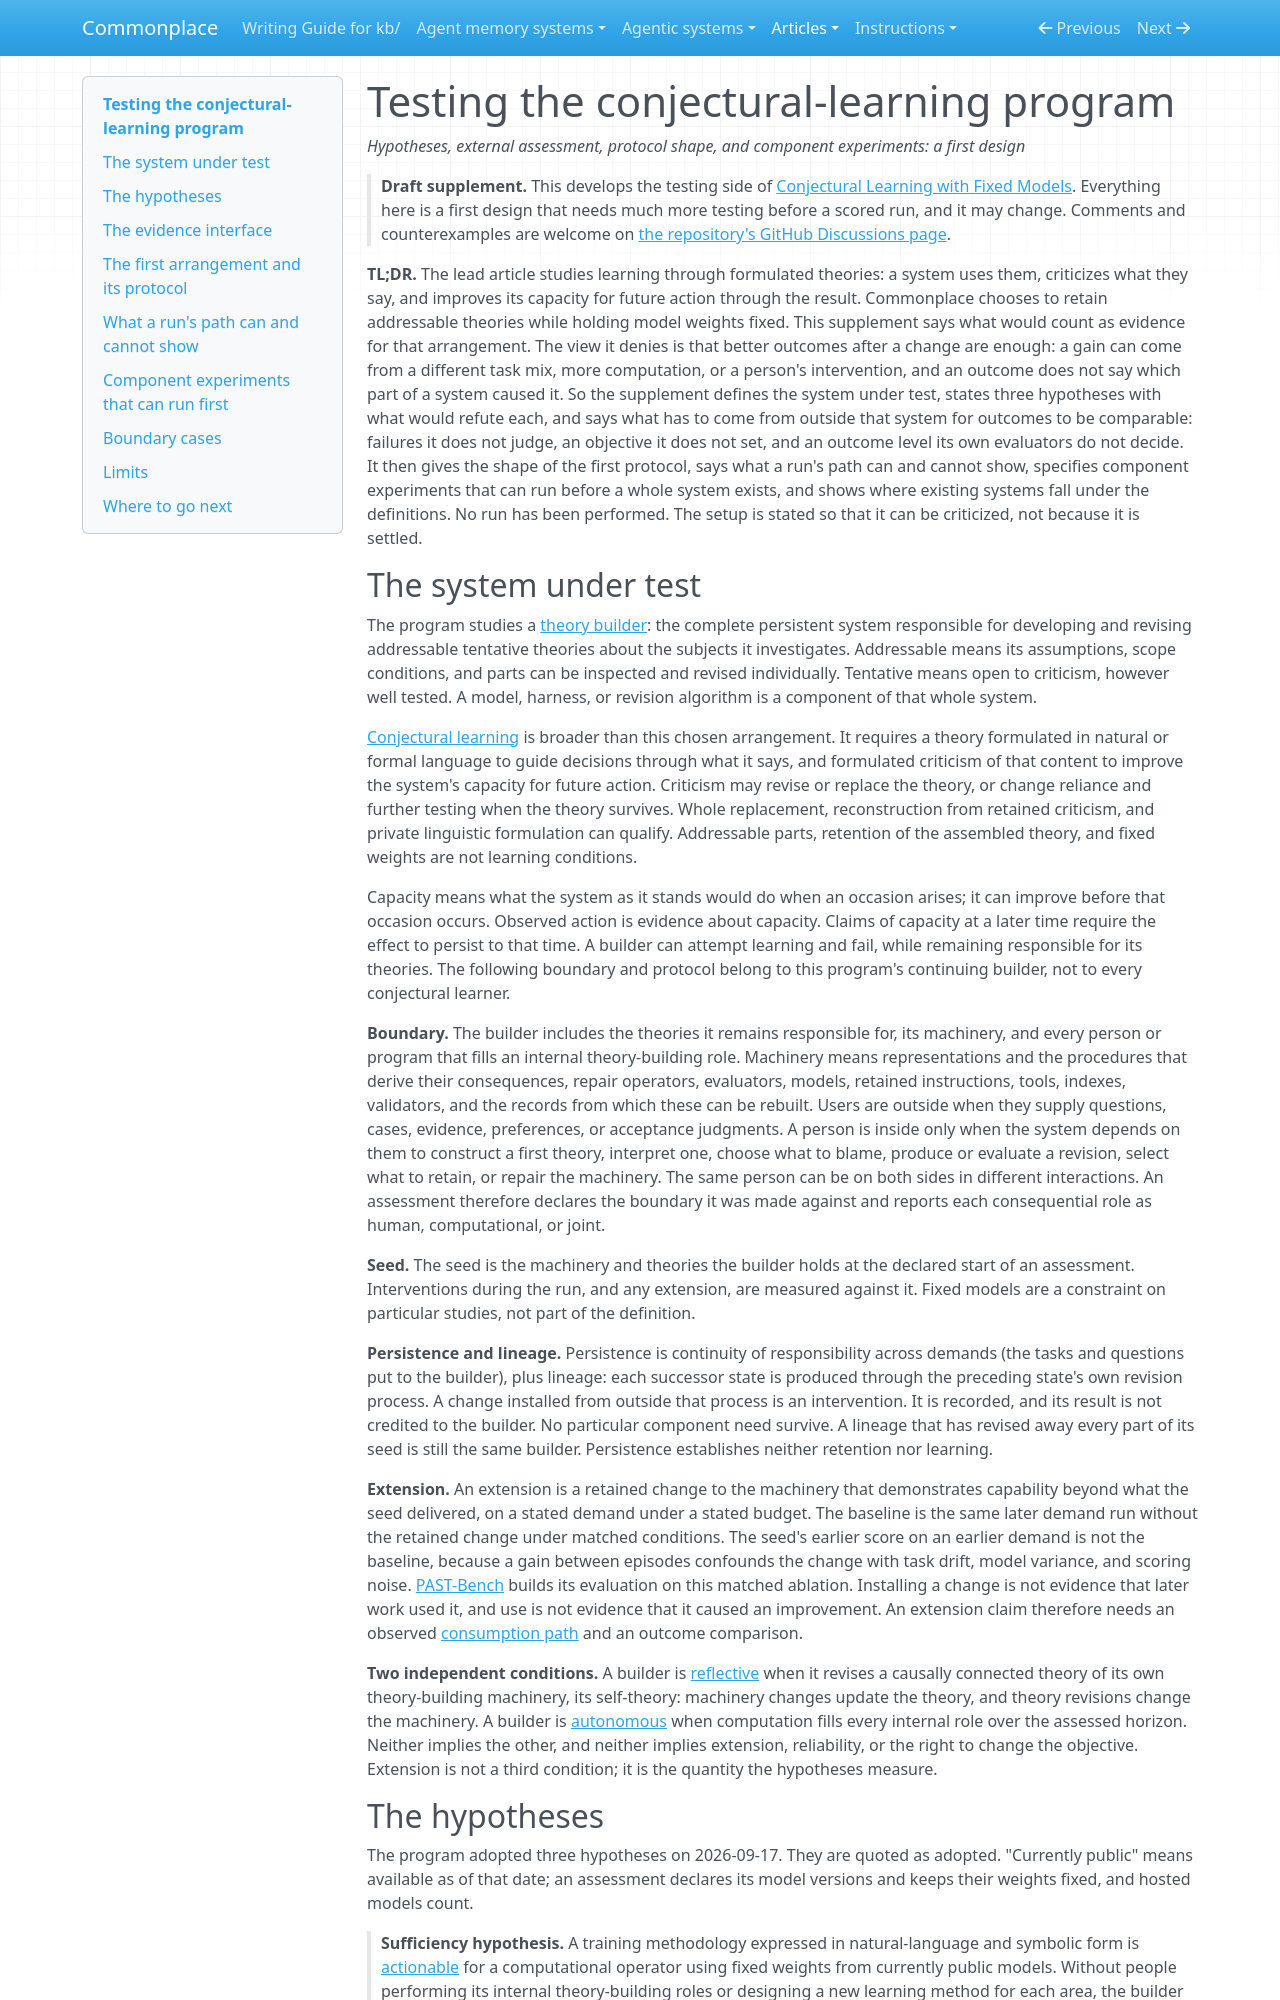

repository: zby/commonplace · page: articles/testing-the-theory-refinement-program/index.html · generator: mkdocs

---
description: "Testing supplement: conjectural learning, preserved whole-program hypotheses and refuters, external assessment, protocol shape, component experiments, reconstruction comparisons, and boundary cases; a first design, not a result"
type: kb/articles/types/article.md
status: draft
byline: Zbigniew Lukasiak
source_notes:
  - kb/notes/definitions/theory-builder.md
  - kb/notes/definitions/externally-tested-theory-builder.md
  - kb/notes/definitions/reflective-theory-builder.md
  - kb/notes/definitions/autonomous-theory-builder.md
  - kb/notes/definitions/actionable-methodology.md
  - kb/notes/definitions/conjectural-learning.md
  - kb/notes/definitions/tentative-theory.md
  - kb/notes/definitions/addressable-theory.md
  - kb/notes/commonplace-studies-conjectural-learning-through-retained-theories.md
  - kb/notes/reflective-theory-refinement-needs-interpretation-and-retention.md
  - kb/notes/a-claim-without-external-assessment-carries-three-obligations.md
  - kb/notes/retained-theory-intervention-isolates-one-explicit-surface.md
  - kb/notes/learning-by-theory-refinement-may-improve-sample-efficiency.md
  - kb/notes/goedel-machines-are-a-proof-governed-case-of-self-modification.md
  - kb/notes/an-action-model-matters-only-through-its-consumption-path.md
  - kb/notes/evidence/commonplace-as-a-reflective-system.md
  - kb/notes/a-methodology-governs-its-own-extension-only-as-far-as-it-settles.md
  - kb/notes/warranted-autonomy-is-bounded-by-oracle-domain.md
---
# Testing the conjectural-learning program

*Hypotheses, external assessment, protocol shape, and component experiments: a first design*

> **Draft supplement.** This develops the testing side of [Conjectural
> Learning with Fixed Models](./learning-by-theory-refinement-with-fixed-models.md). Everything
> here is a first design that needs much more testing before a scored run,
> and it may change. Comments and counterexamples are welcome on [the
> repository's GitHub Discussions
> page](https://github.com/zby/commonplace/discussions).

**TL;DR.** The lead article studies learning through formulated theories: a
system uses them, criticizes what they say, and improves its capacity for
future action through the result. Commonplace chooses to retain addressable
theories while holding model weights fixed. This supplement says what would
count as evidence for that arrangement. The view it denies is that better
outcomes after a change are enough: a gain can come from a different task
mix, more computation, or a person's intervention, and an outcome does not
say which part of a system caused it. So the supplement defines the system
under test, states three hypotheses with what would refute each, and says
what has to come from outside that system for outcomes to be comparable:
failures it does not judge, an objective it does not set, and an outcome
level its own evaluators do not decide. It then gives the shape of the first
protocol, says what a run's path can and cannot show, specifies component
experiments that can run before a whole system exists, and shows where
existing systems fall under the definitions. No run has been performed. The
setup is stated so that it can be criticized, not because it is settled.
